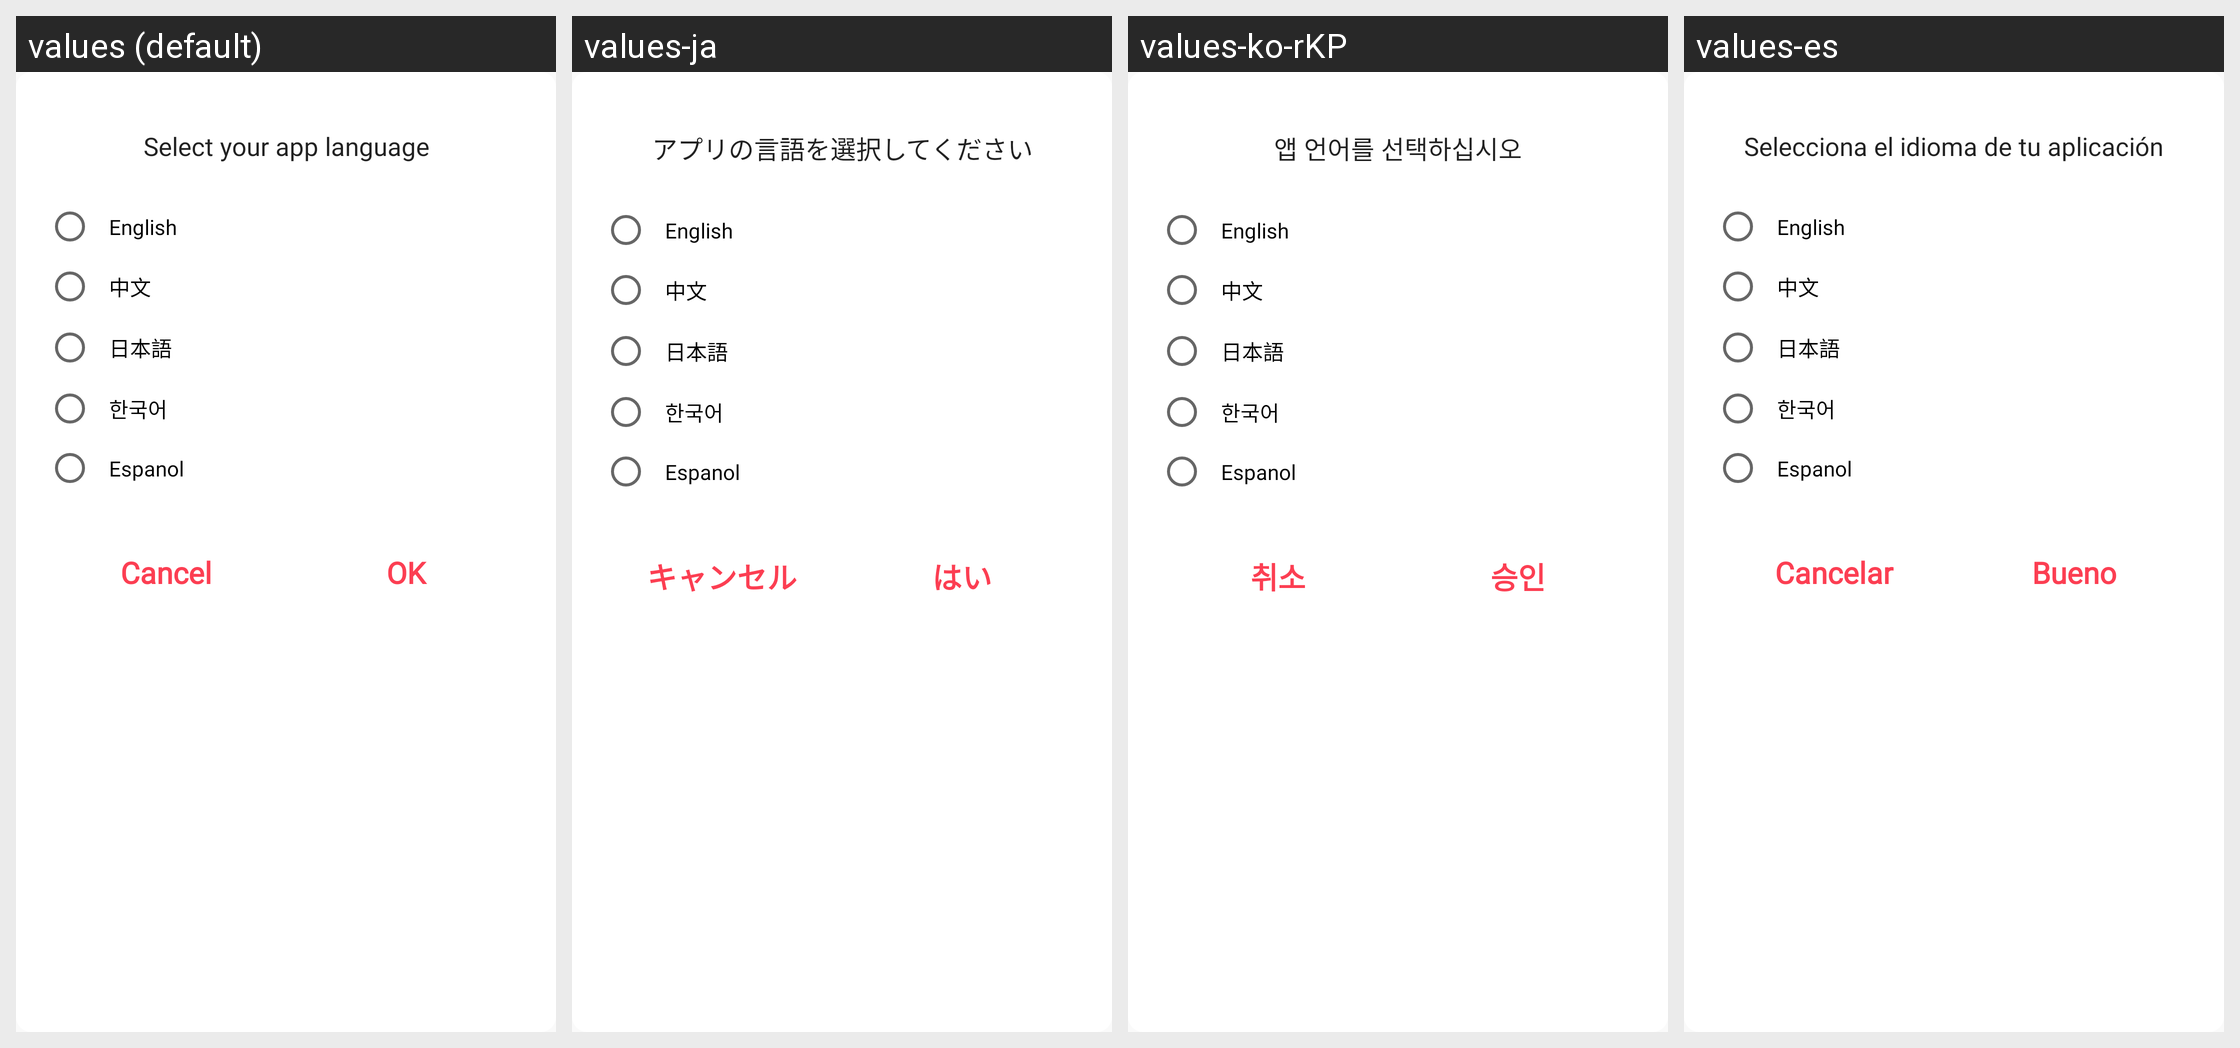

The same Android screen rendered under several of its app's locales, left to right. List the strings drawn on it with the default value and each locale's translation.
Android screen res/layout/dialog_language_change.xml rendered under 4 locales, left to right: values (default), values-ja, values-ko-rKP, values-es. Device: Nexus 5 (rendered at 1080×1920; each locale shown at half size, 540×960, under a caption strip naming it); theme AppTheme.
Other locales in the repository, not shown: values-zh.
Strings drawn on this screen, with the default value and each locale's value (text and hints the layout hard-codes, and strings that could not be matched under every locale, appear in the picture but are not listed):

textSelectYourAppLanguage
  values: Select your app language
  values-ja: アプリの言語を選択してください
  values-ko-rKP: 앱 언어를 선택하십시오
  values-es: Selecciona el idioma de tu aplicación

textCancel
  values: Cancel
  values-ja: キャンセル
  values-ko-rKP: 취소
  values-es: Cancelar

textOK
  values: OK
  values-ja: はい
  values-ko-rKP: 승인
  values-es: Bueno
